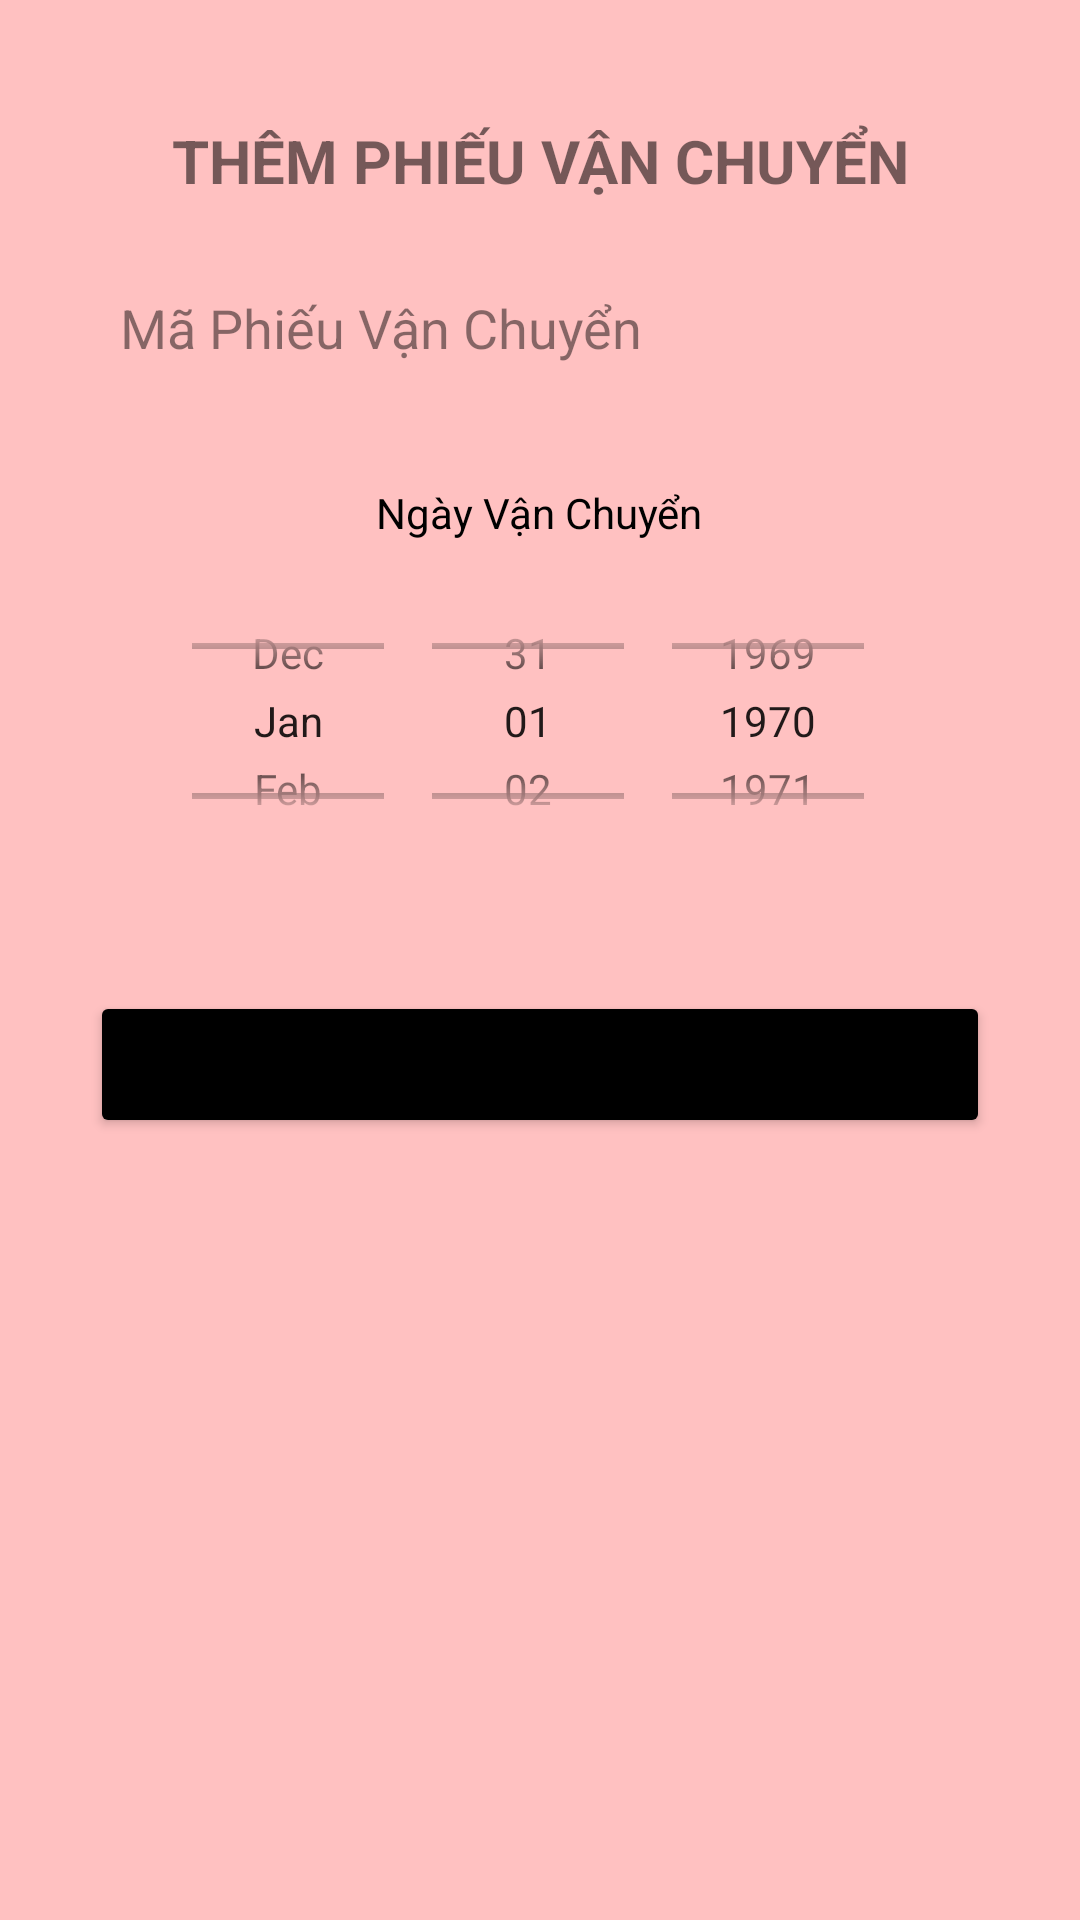

The Android layout XML behind this screen, and the referenced resources:
<!-- AndroidManifest.xml: application theme Theme.MyApplication -->
<!-- res/layout/activity_them_pvc.xml -->
<?xml version="1.0" encoding="utf-8"?>
<LinearLayout xmlns:android="http://schemas.android.com/apk/res/android"
    xmlns:app="http://schemas.android.com/apk/res-auto"
    android:layout_width="match_parent"
    android:layout_height="match_parent"
    android:background="#FFC1C1"
    android:orientation="vertical">

    <LinearLayout
        android:layout_width="match_parent"
        android:layout_height="match_parent"
        android:layout_margin="20dp"
        android:backgroundTint="#FFFFFF"
        android:orientation="vertical">

        <ImageView
            android:id="@+id/btnReturn7"
            android:layout_width="match_parent"
            android:layout_height="wrap_content"
            android:src="@drawable/back1"/>

        <TextView
            android:id="@+id/txtDSVC"
            android:layout_width="match_parent"
            android:layout_height="wrap_content"
            android:padding="20dp"
            android:text="Thêm Phiếu Vận Chuyển"
            android:textAlignment="center"
            android:textAllCaps="true"
            android:textSize="20sp"
            android:textStyle="bold" />

        <LinearLayout
            android:layout_width="match_parent"
            android:layout_height="match_parent"
            android:layout_gravity="center"

            android:orientation="vertical">

            <EditText
                android:id="@+id/edtMaPVC"
                android:layout_width="match_parent"
                android:layout_height="wrap_content"
                android:layout_marginLeft="10dp"
                android:layout_marginRight="10dp"
                android:background="@drawable/shape_email"
                android:drawablePadding="10dp"
                android:hint="@string/MaPVC"
                android:padding="10dp"
                android:textColor="@color/black"
                android:textColorHighlight="@color/black"
                android:textColorHint="#79000000" />

            <TextView
                android:layout_width="wrap_content"
                android:layout_height="wrap_content"
                android:layout_gravity="center"
                android:layout_marginTop="20dp"
                android:padding="10dp"
                android:text="@string/ngayVC"
                android:textColor="@color/black"
                android:textColorHighlight="@color/black"
                android:textColorHint="#79000000" />

            <DatePicker
                android:id="@+id/dpCT"
                android:layout_width="match_parent"
                android:layout_height="100dp"
                android:calendarViewShown="false"
                android:datePickerMode="spinner" />

            <Spinner
                android:id="@+id/spnCT"
                android:layout_width="match_parent"
                android:layout_height="wrap_content"
                android:layout_marginHorizontal="20dp"
                android:background="@drawable/shape_email"
                android:padding="10dp"
                android:spinnerMode="dropdown"
                android:textColor="@color/black"
                android:textColorHighlight="@color/black"
                android:textColorHint="#79000000" />

            <Button
                android:id="@+id/btnTaoPVC"
                android:layout_width="match_parent"
                android:layout_height="wrap_content"
                android:layout_marginLeft="10dp"
                android:layout_marginTop="20dp"
                android:layout_marginRight="10dp"
                android:layout_marginBottom="10dp"
                android:backgroundTint="@color/black"
                android:padding="15dp"
                android:text="Tạo Phiếu Vận Chuyển"
                app:cornerRadius="25dp" />
        </LinearLayout>
    </LinearLayout>
</LinearLayout>
<!-- resources referenced by this layout -->
<resources>
  <string name="MaPVC">Mã Phiếu Vận Chuyển</string>
  <string name="ngayVC">Ngày Vận Chuyển</string>
  <style name="Theme.MyApplication" parent="Theme.MaterialComponents.DayNight.DarkActionBar">
          
          <item name="colorPrimary">@color/purple_500</item>
          <item name="colorPrimaryVariant">@color/purple_700</item>
          <item name="colorOnPrimary">@color/white</item>
          
          <item name="colorSecondary">@color/teal_200</item>
          <item name="colorSecondaryVariant">@color/teal_700</item>
          <item name="colorOnSecondary">@color/black</item>
          
          <item name="android:statusBarColor" tools:targetApi="l">?attr/colorPrimaryVariant</item>
          
      </style>
  <!-- not gathered from this repository: default colours our renderer supplied (Android Studio template values) -->
  <color name="purple_500">#FF6200EE</color>
  <color name="purple_700">#FF3700B3</color>
  <color name="teal_200">#FF03DAC5</color>
  <color name="teal_700">#FF018786</color>
  <color name="black">#FF000000</color>
  <color name="white">#FFFFFFFF</color>
</resources>
